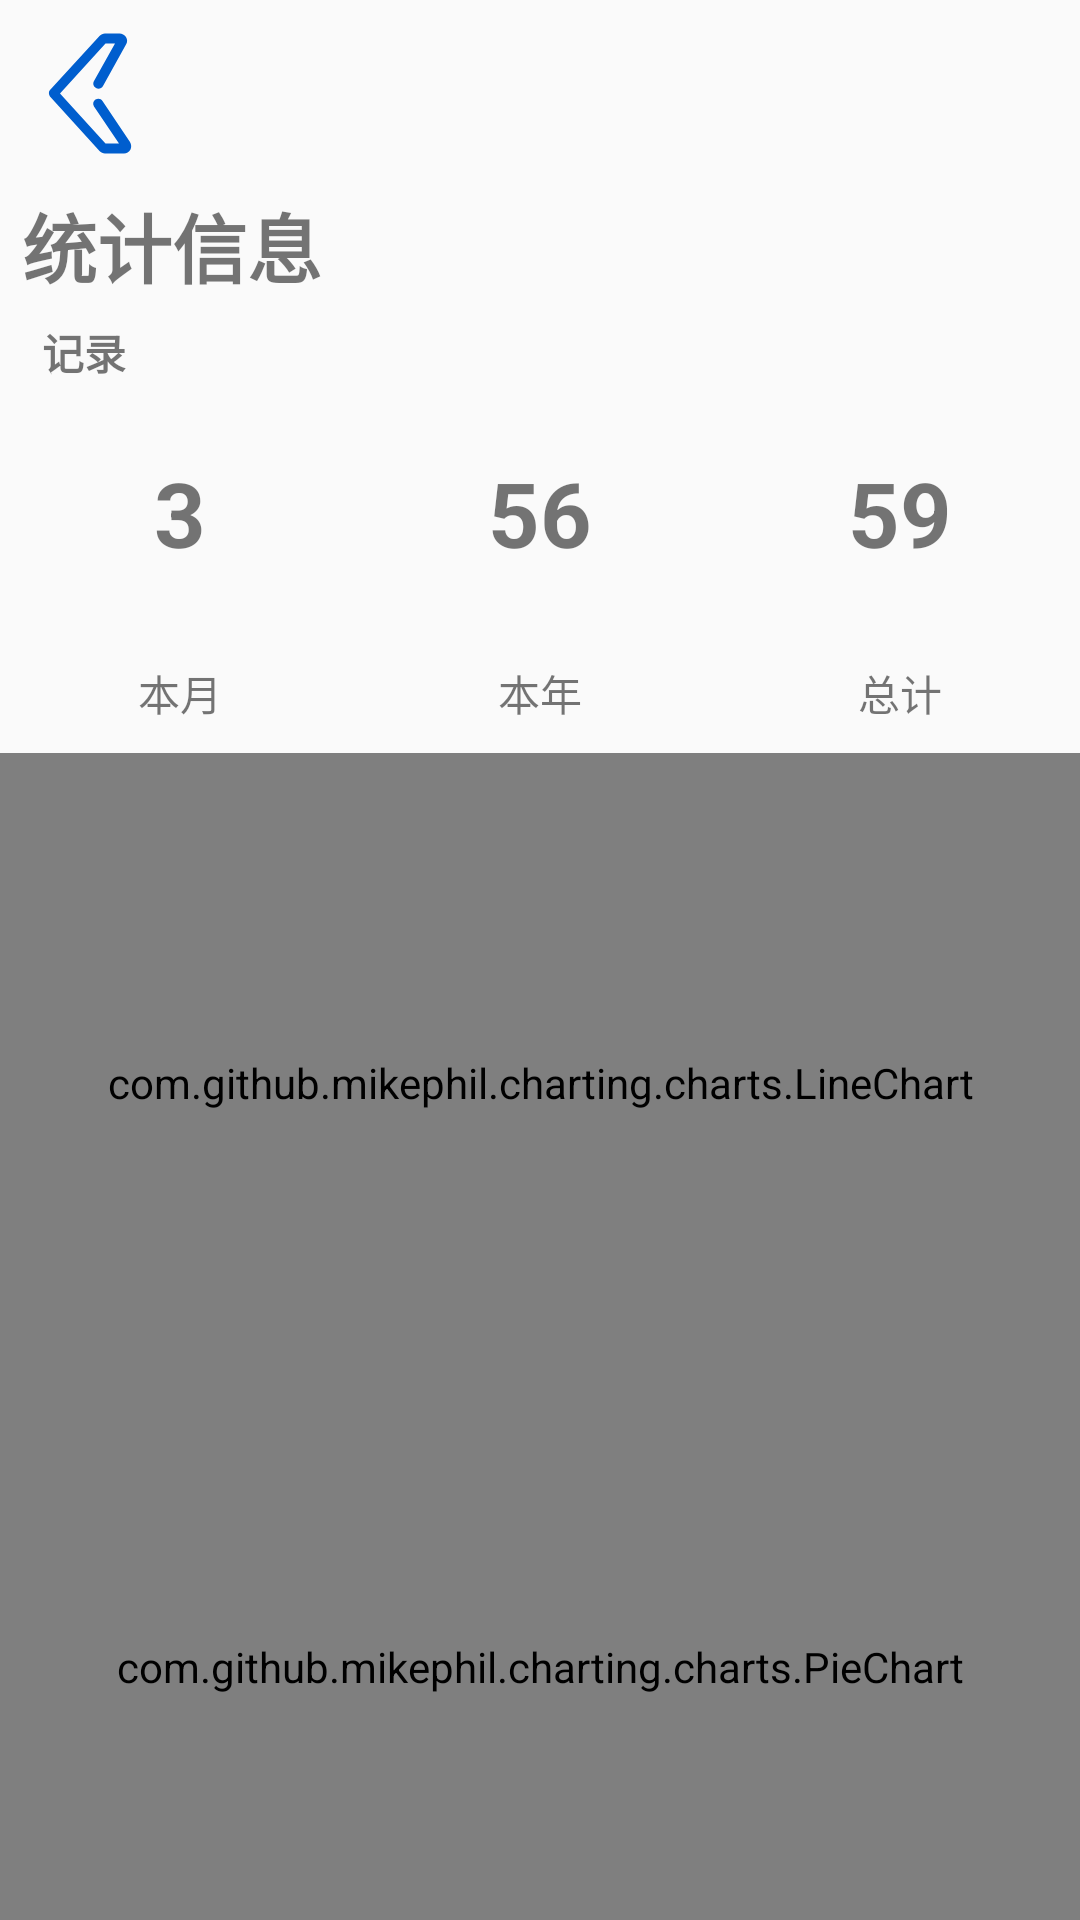

Layout XML and referenced resources for this Android screen:
<!-- AndroidManifest.xml: application theme AppTheme -->
<!-- res/layout/activity_anlysis.xml -->
<?xml version="1.0" encoding="utf-8"?>
<androidx.constraintlayout.widget.ConstraintLayout xmlns:android="http://schemas.android.com/apk/res/android"
    xmlns:app="http://schemas.android.com/apk/res-auto"
    xmlns:tools="http://schemas.android.com/tools"
    android:layout_width="match_parent"
    android:layout_height="match_parent"
    tools:context=".AnlysisActivity">

    <LinearLayout
        android:id="@+id/topNav"
        android:layout_width="0dp"
        android:layout_height="60dp"
        app:layout_constraintEnd_toEndOf="parent"
        app:layout_constraintStart_toStartOf="parent"
        app:layout_constraintTop_toTopOf="parent">

        <RelativeLayout
            android:layout_width="60dp"
            android:layout_height="match_parent">

            <ImageButton
                android:id="@+id/backToHomeButtonInAnlysis"
                android:layout_width="50dp"
                android:layout_height="50dp"
                android:layout_centerInParent="true"
                android:background="@drawable/ic_back" />
        </RelativeLayout>
    </LinearLayout>

    <TextView
        android:id="@+id/textView4"
        android:layout_width="115dp"
        android:layout_height="44dp"
        android:text="统计信息"
        android:textSize="25dp"
        android:textStyle="bold"
        android:gravity="center"
        app:layout_constraintEnd_toEndOf="parent"
        app:layout_constraintHorizontal_bias="0.0"
        app:layout_constraintStart_toStartOf="parent"
        app:layout_constraintTop_toBottomOf="@+id/topNav" />
    <TextView
        android:id="@+id/textView5"
        android:layout_width="56dp"
        android:layout_height="27dp"
        android:text="记录"
        android:textStyle="bold"
        android:gravity="center"
        app:layout_constraintEnd_toEndOf="parent"
        app:layout_constraintHorizontal_bias="0.0"
        app:layout_constraintStart_toStartOf="parent"
        app:layout_constraintTop_toBottomOf="@+id/textView4" />

    <LinearLayout
        android:id="@+id/countLayout"
        android:layout_width="match_parent"
        android:layout_height="120dp"
        android:orientation="horizontal"
        app:layout_constraintEnd_toEndOf="parent"
        app:layout_constraintHorizontal_bias="1.0"
        app:layout_constraintStart_toStartOf="parent"
        app:layout_constraintTop_toBottomOf="@+id/textView5">

        <RelativeLayout
            android:layout_width="0dp"
            android:layout_height="match_parent"
            android:layout_weight="1">
            <LinearLayout
                android:layout_width="match_parent"
                android:layout_height="match_parent"
                android:orientation="vertical">

                <TextView
                    android:id="@+id/monthCountText"
                    android:layout_width="match_parent"
                    android:layout_height="0dp"
                    android:layout_weight="2"
                    android:gravity="center"
                    android:text="3"
                    android:textStyle="bold"
                    android:textSize="30dp"/>

                <TextView
                    android:layout_width="match_parent"
                    android:layout_height="0dp"
                    android:layout_weight="1"
                    android:gravity="center"
                    android:text="本月" />
            </LinearLayout>
        </RelativeLayout>

        <RelativeLayout
            android:layout_width="0dp"
            android:layout_height="match_parent"
            android:layout_weight="1">
            <LinearLayout
                android:layout_width="match_parent"
                android:layout_height="match_parent"
                android:orientation="vertical">

                <TextView
                    android:id="@+id/yearCountText"
                    android:layout_width="match_parent"
                    android:layout_height="0dp"
                    android:layout_weight="2"
                    android:gravity="center"
                    android:text="56"
                    android:textStyle="bold"
                    android:textSize="30dp"/>

                <TextView
                    android:layout_width="match_parent"
                    android:layout_height="0dp"
                    android:layout_weight="1"
                    android:gravity="center"
                    android:text="本年" />
            </LinearLayout>
        </RelativeLayout>

        <RelativeLayout
            android:layout_width="0dp"
            android:layout_height="match_parent"
            android:layout_weight="1">
            <LinearLayout
                android:layout_width="match_parent"
                android:layout_height="match_parent"
                android:orientation="vertical">

                <TextView
                    android:id="@+id/totalCountText"
                    android:layout_width="match_parent"
                    android:layout_height="0dp"
                    android:layout_weight="2"
                    android:gravity="center"
                    android:text="59"
                    android:textStyle="bold"
                    android:textSize="30dp"/>

                <TextView
                    android:layout_width="match_parent"
                    android:layout_height="0dp"
                    android:layout_weight="1"
                    android:gravity="center"
                    android:text="总计" />
            </LinearLayout>
        </RelativeLayout>
    </LinearLayout>

    <LinearLayout
        android:id="@+id/lineLayout"
        android:layout_width="match_parent"
        android:layout_height="wrap_content"
        app:layout_constraintEnd_toEndOf="parent"
        app:layout_constraintStart_toStartOf="parent"
        app:layout_constraintTop_toBottomOf="@+id/countLayout">

        <com.github.mikephil.charting.charts.LineChart
            android:id="@+id/line"
            android:layout_width="match_parent"
            android:layout_height="220dp">

        </com.github.mikephil.charting.charts.LineChart>
    </LinearLayout>


    <LinearLayout
        android:layout_width="match_parent"
        android:layout_height="wrap_content"
        app:layout_constraintBottom_toBottomOf="parent"
        app:layout_constraintEnd_toEndOf="parent"
        app:layout_constraintStart_toStartOf="parent"
        app:layout_constraintTop_toBottomOf="@+id/lineLayout">

        <com.github.mikephil.charting.charts.PieChart
            android:id="@+id/pie"
            android:layout_width="match_parent"
            android:layout_height="260dp"></com.github.mikephil.charting.charts.PieChart>
    </LinearLayout>


</androidx.constraintlayout.widget.ConstraintLayout>
<!-- resources referenced by this layout -->
<resources>
  <!-- drawable ic_back (drawable) -->
  <vector xmlns:android="http://schemas.android.com/apk/res/android"
      android:width="200dp"
      android:height="200dp"
      android:viewportWidth="1024"
      android:viewportHeight="1024">
    <path
        android:pathData="M744.11,945.49L614.4,945.49c-13.65,0 -27.31,-6.83 -37.55,-17.07L238.93,556.37c-10.24,-13.65 -10.24,-34.13 0,-44.37l337.92,-368.64c10.24,-10.24 23.89,-17.07 37.55,-17.07h98.99c17.07,0 34.13,10.24 44.37,23.89 10.24,17.07 10.24,34.13 0,51.2l-157.01,283.31c-10.24,17.07 -30.72,23.89 -47.79,13.65 -17.07,-10.24 -23.89,-30.72 -13.65,-47.79L682.67,194.56h-64.85L307.2,535.89l310.61,341.33h92.16l-170.67,-252.59c-10.24,-17.07 -6.83,-37.55 10.24,-47.79 17.07,-10.24 37.55,-6.83 47.79,10.24l187.73,279.89c10.24,17.07 10.24,37.55 3.41,51.2 -10.24,17.07 -27.31,27.31 -44.37,27.31zM730.45,901.12z"
        android:fillColor="#005ECE"/>
  </vector>
  <style name="AppTheme" parent="Theme.AppCompat.Light.DarkActionBar">
  
  
  
  
  
          
          <item name="colorPrimary">@color/colorPrimary</item>
          <item name="colorPrimaryDark">@color/colorPrimaryDark</item>
          <item name="colorAccent">@color/colorAccent</item>
      </style>
  <color name="colorPrimary">#6200EE</color>
  <color name="colorPrimaryDark">#3700B3</color>
  <color name="colorAccent">#03DAC5</color>
</resources>
